The GitHub repository angiechang11/sandwich contains a labelled image folder "sandwich" with 3 categories: deluxe sandwich, plain sandwich, veggie sandwich. Examples follow, each with its label.

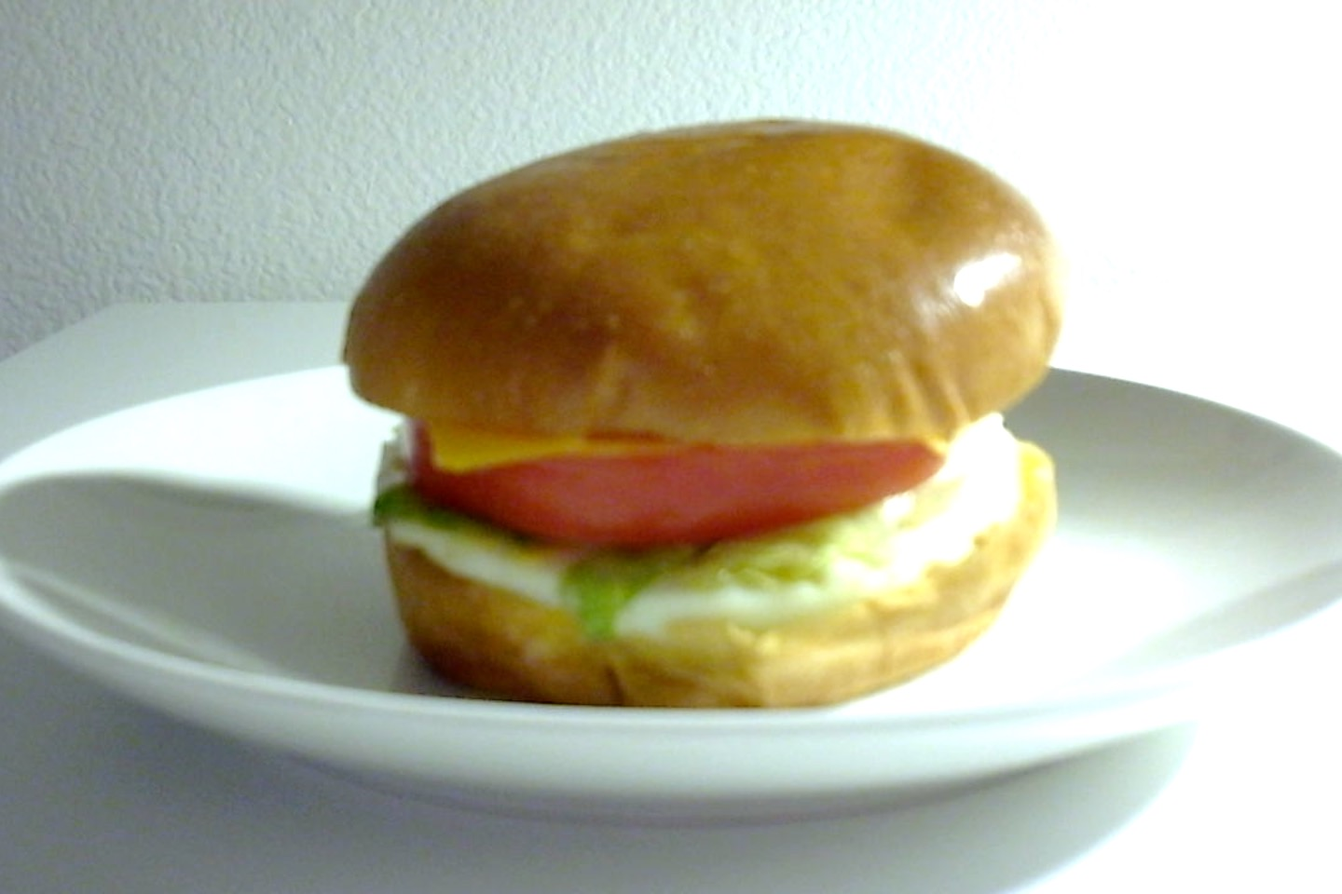
Label: deluxe sandwich

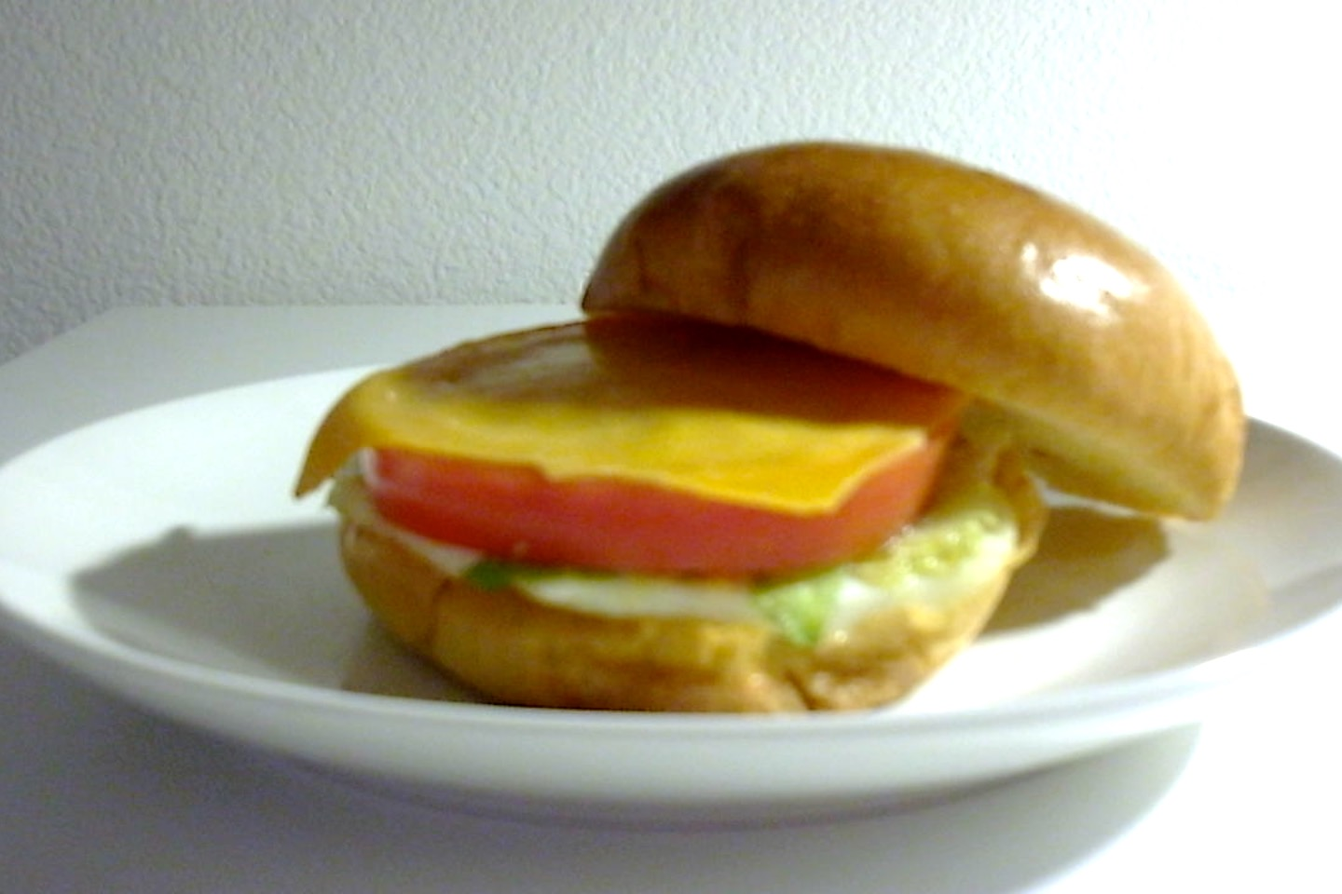
Label: deluxe sandwich

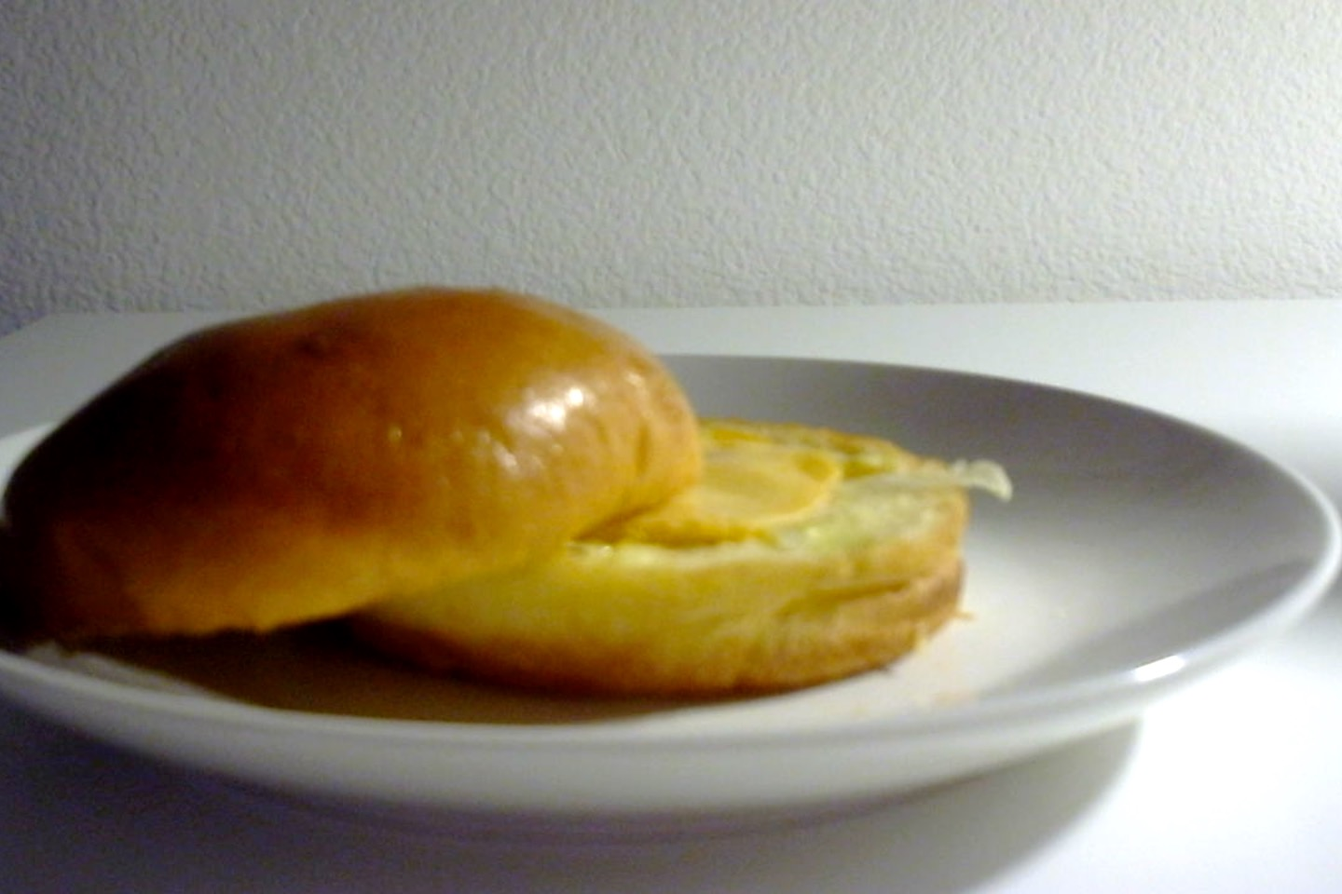
Label: plain sandwich

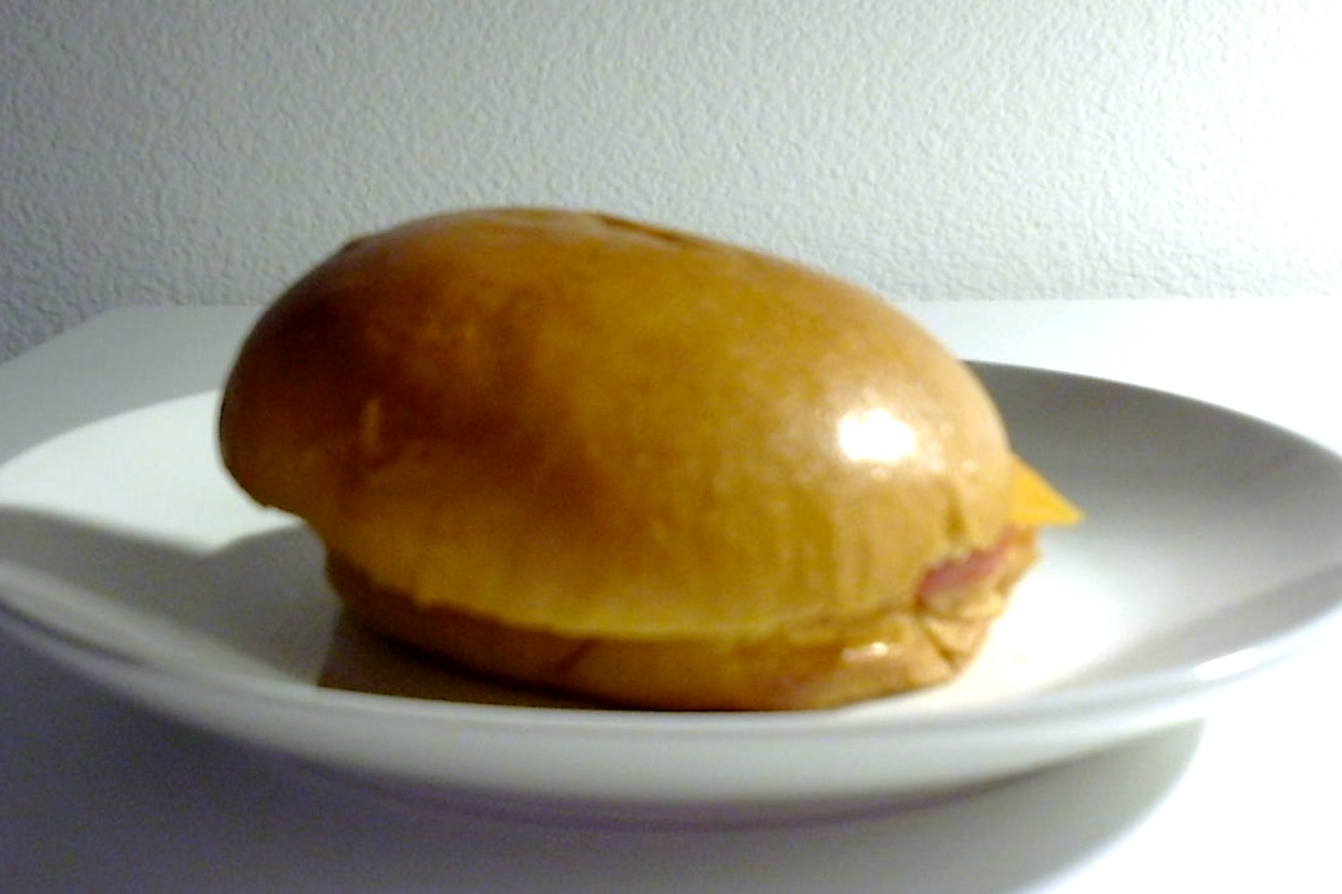
Label: veggie sandwich

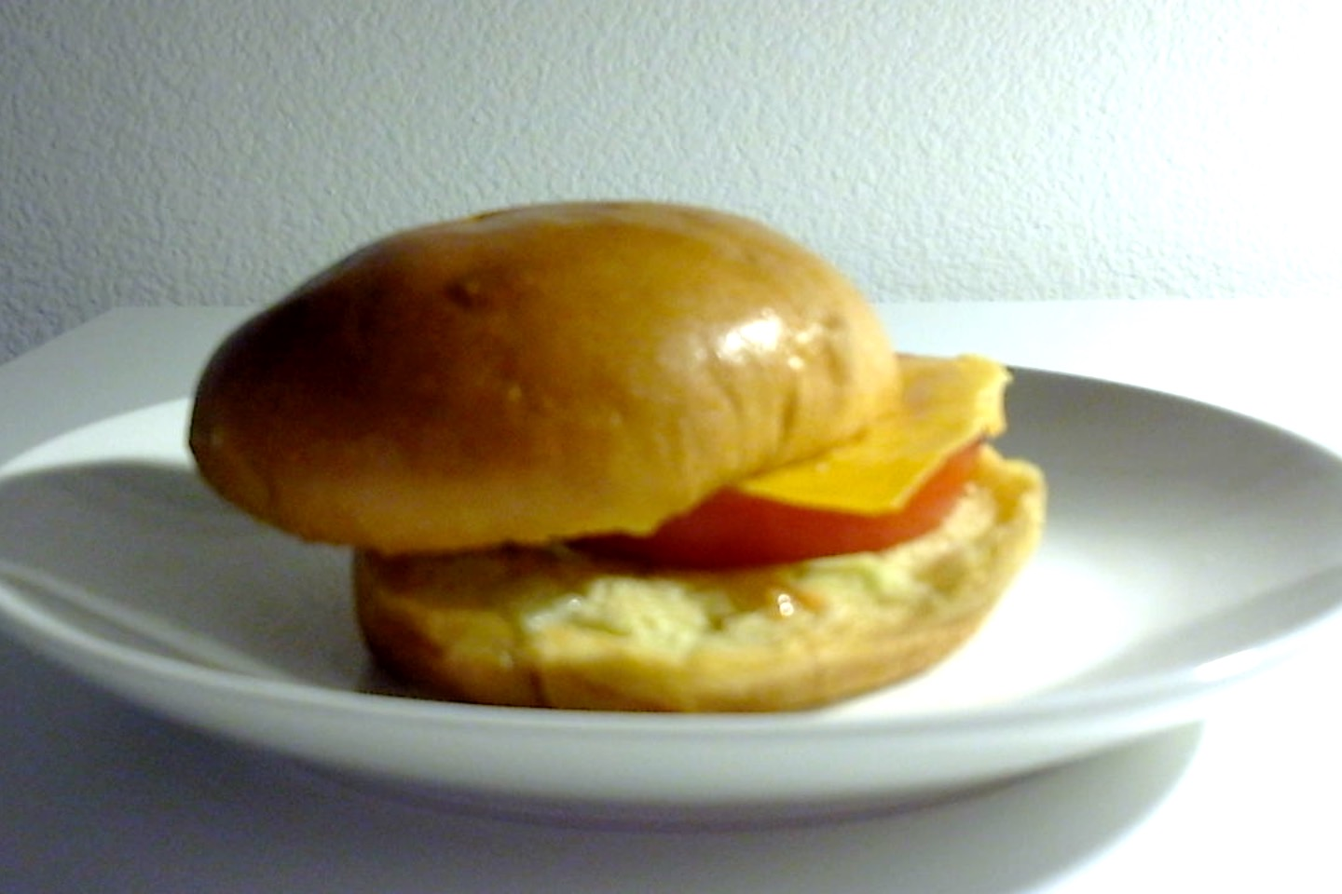
Label: veggie sandwich

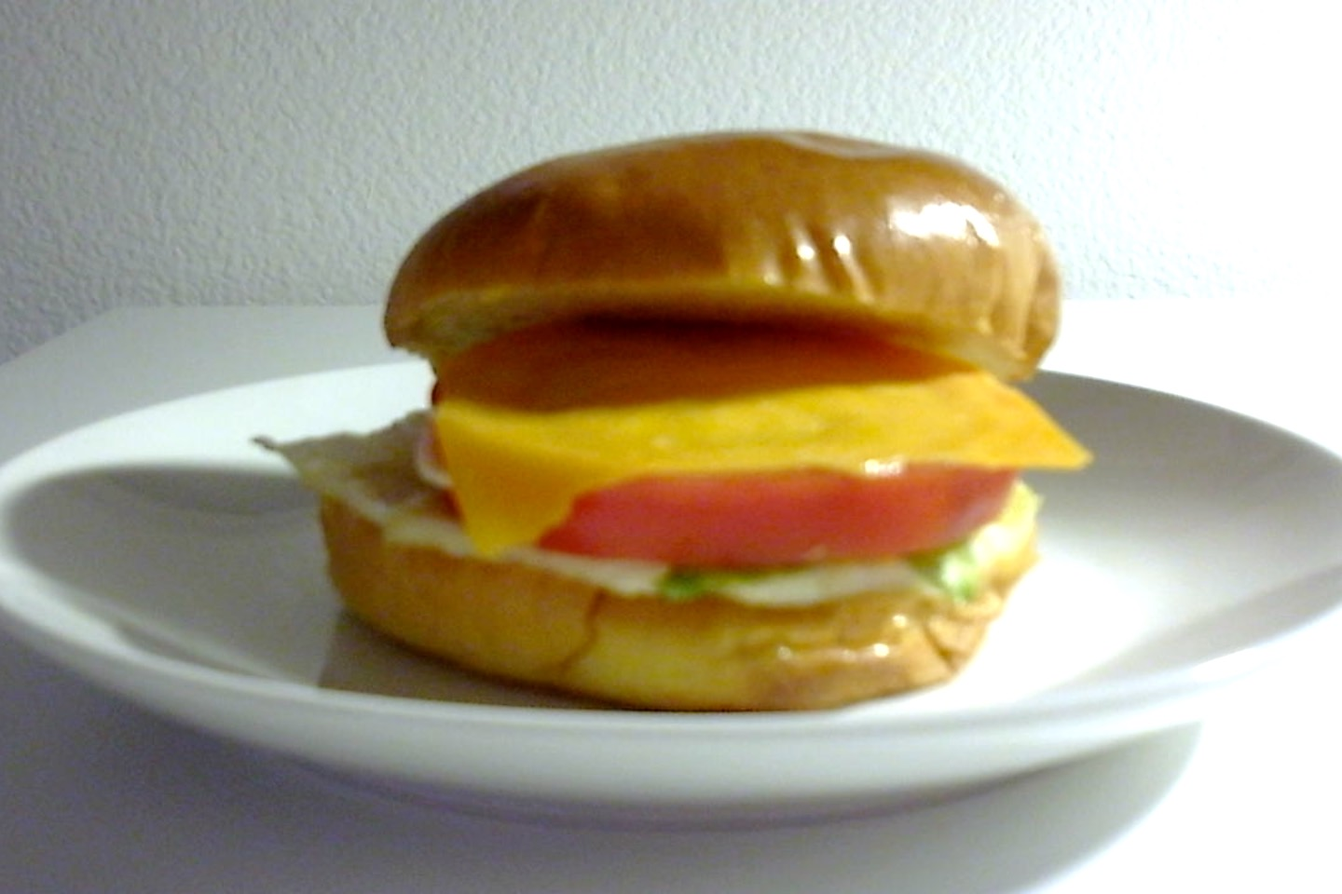
Label: deluxe sandwich
